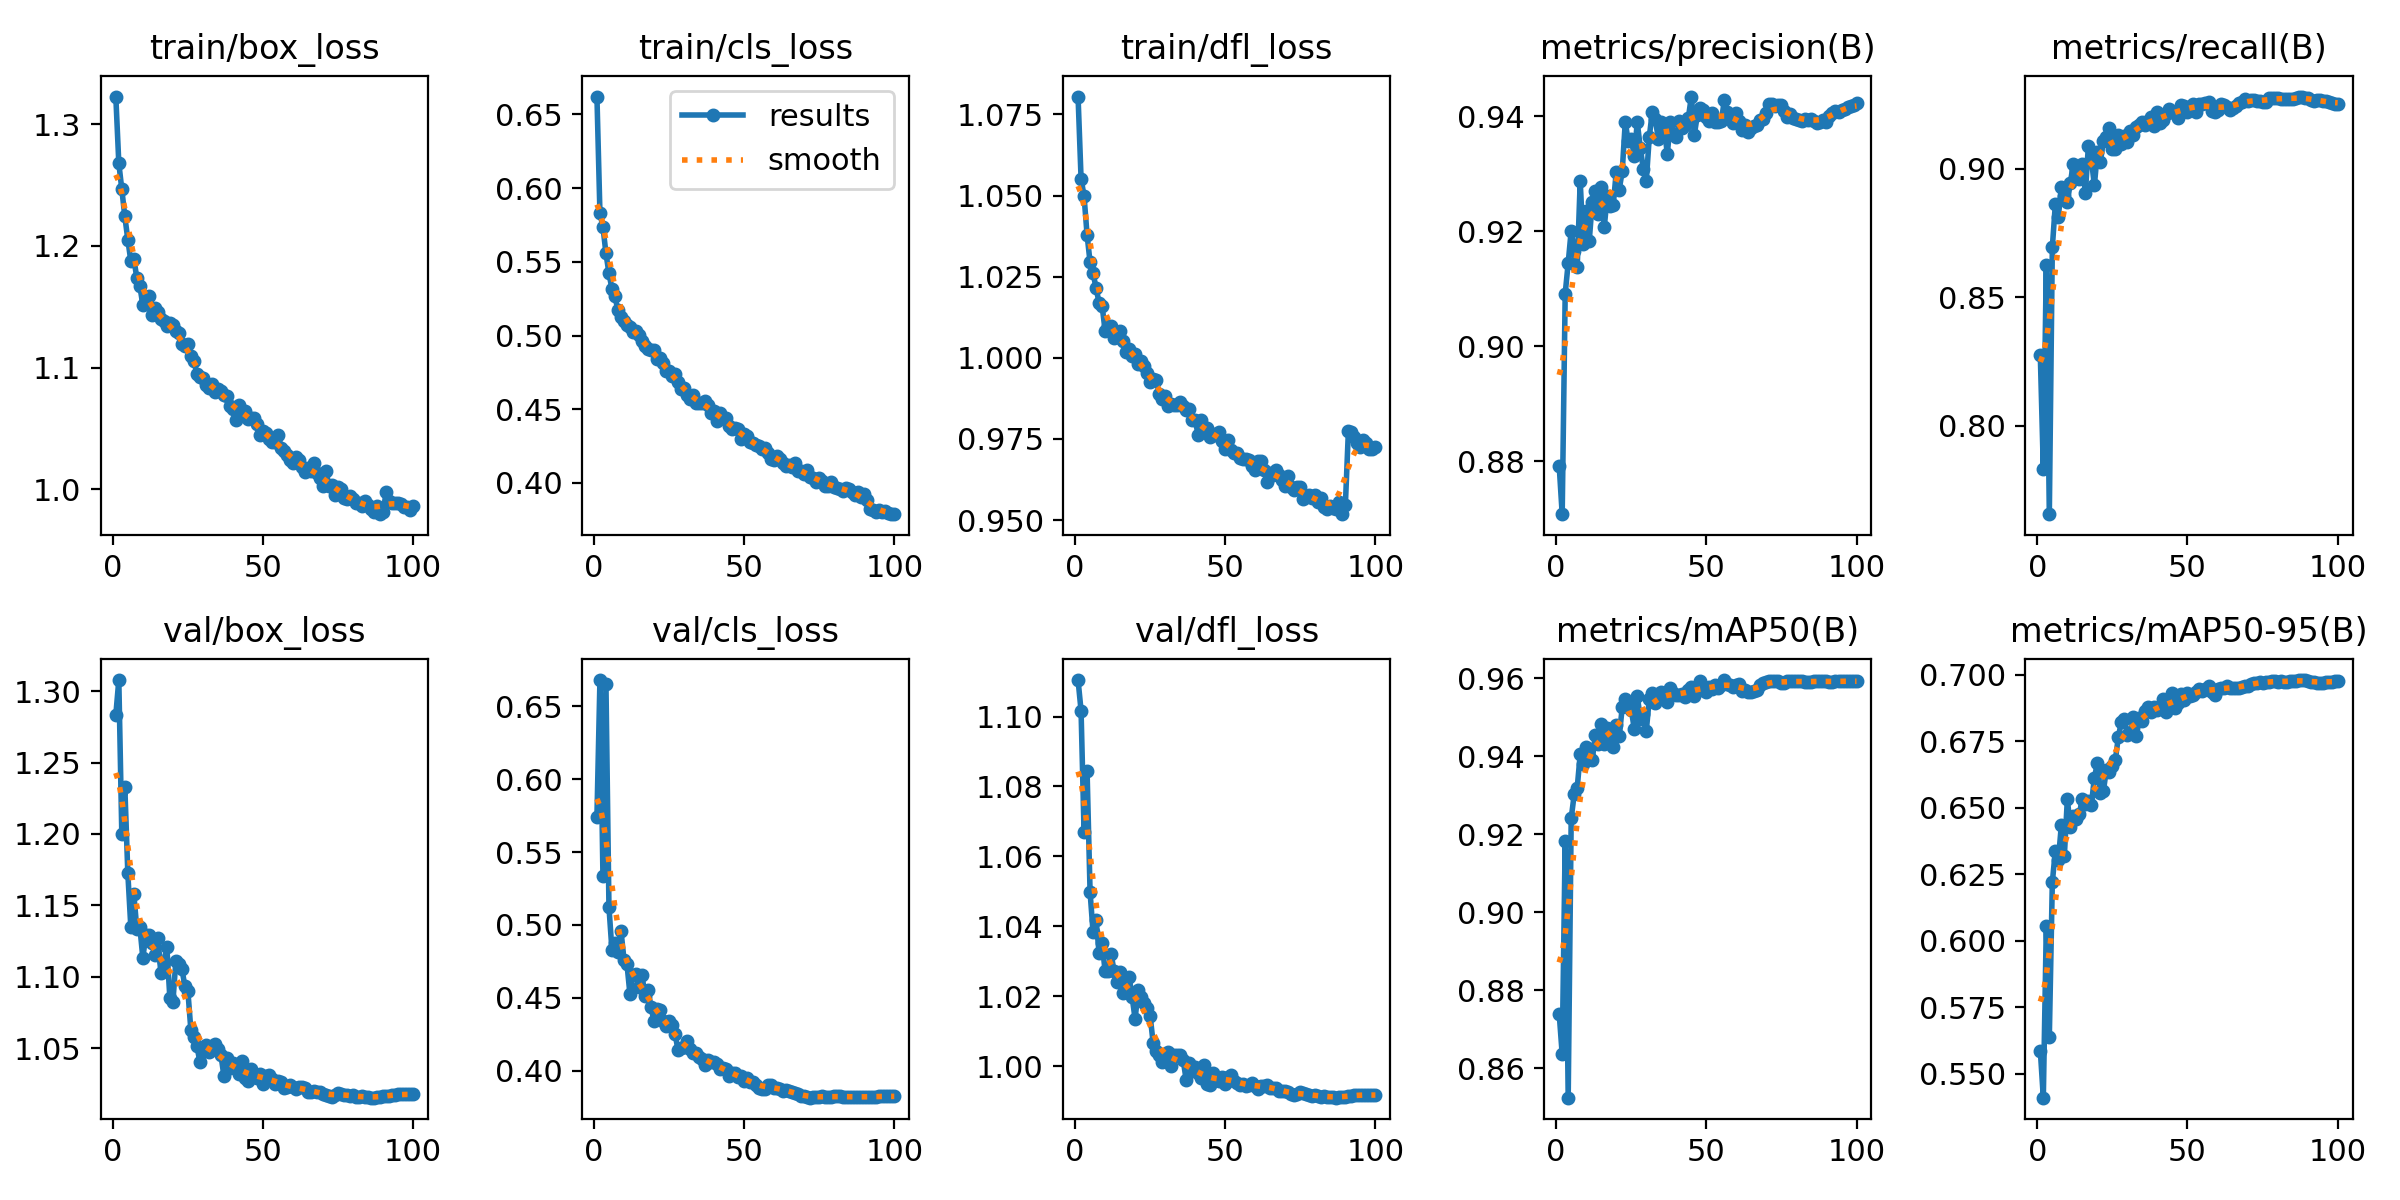

The data file committed next to this chart (first rows):
epoch, time, train/box_loss, train/cls_loss, train/dfl_loss, metrics/precision(B), metrics/recall(B), metrics/mAP50(B), metrics/mAP50-95(B), val/box_loss, val/cls_loss, val/dfl_loss, lr/pg0, lr/pg1, lr/pg2
1, 162.8, 1.323, 0.6622, 1.08, 0.8792, 0.8274, 0.8741, 0.5587, 1.283, 0.5743, 1.11, 0.06738, 0.0006656, 0.0006656
2, 322.4, 1.268, 0.5829, 1.055, 0.8708, 0.7833, 0.8637, 0.541, 1.308, 0.668, 1.102, 0.03472, 0.001332, 0.001332
3, 509.8, 1.246, 0.5738, 1.05, 0.9091, 0.8627, 0.9182, 0.6057, 1.2, 0.5335, 1.067, 0.002049, 0.001997, 0.001997
4, 666.4, 1.224, 0.5558, 1.038, 0.9145, 0.7657, 0.8525, 0.5638, 1.233, 0.6656, 1.084, 0.001996, 0.001996, 0.001996
5, 841.4, 1.205, 0.5423, 1.029, 0.9201, 0.8693, 0.9241, 0.622, 1.172, 0.5124, 1.05, 0.001992, 0.001992, 0.001992
6, 999.1, 1.188, 0.5317, 1.026, 0.9166, 0.8861, 0.9302, 0.6339, 1.135, 0.4826, 1.038, 0.001988, 0.001988, 0.001988
7, 1216, 1.19, 0.5266, 1.022, 0.9137, 0.8812, 0.9319, 0.6302, 1.158, 0.4878, 1.042, 0.001982, 0.001982, 0.001982
8, 1373, 1.173, 0.5171, 1.017, 0.9287, 0.8928, 0.9405, 0.6434, 1.133, 0.4816, 1.032, 0.001976, 0.001976, 0.001976
9, 1581, 1.167, 0.5125, 1.016, 0.9177, 0.8892, 0.938, 0.6319, 1.135, 0.4962, 1.035, 0.001969, 0.001969, 0.001969
10, 1756, 1.151, 0.5099, 1.008, 0.9235, 0.887, 0.9423, 0.6532, 1.113, 0.4763, 1.027, 0.001961, 0.001961, 0.001961
11, 1945, 1.155, 0.5072, 1.01, 0.9183, 0.8945, 0.9397, 0.6427, 1.129, 0.473, 1.027, 0.001952, 0.001952, 0.001952
12, 2104, 1.159, 0.5058, 1.01, 0.925, 0.9019, 0.939, 0.6468, 1.129, 0.4523, 1.032, 0.001941, 0.001941, 0.001941
13, 2312, 1.143, 0.5028, 1.006, 0.927, 0.899, 0.9453, 0.6458, 1.123, 0.466, 1.027, 0.00193, 0.00193, 0.00193
14, 2472, 1.149, 0.5032, 1.006, 0.9231, 0.8961, 0.9431, 0.6479, 1.115, 0.4661, 1.024, 0.001919, 0.001919, 0.001919
15, 2659, 1.146, 0.5006, 1.008, 0.9277, 0.9016, 0.9484, 0.6533, 1.127, 0.4574, 1.027, 0.001906, 0.001906, 0.001906
16, 2816, 1.14, 0.4964, 1.005, 0.9207, 0.8905, 0.9431, 0.6513, 1.102, 0.4658, 1.021, 0.001892, 0.001892, 0.001892
17, 3036, 1.138, 0.4927, 1.002, 0.9261, 0.9088, 0.9472, 0.6524, 1.11, 0.4512, 1.025, 0.001878, 0.001878, 0.001878
18, 3193, 1.134, 0.4909, 1.003, 0.9244, 0.9036, 0.9451, 0.6511, 1.121, 0.4556, 1.025, 0.001862, 0.001862, 0.001862
19, 3364, 1.137, 0.4902, 1.001, 0.9245, 0.8935, 0.9424, 0.6613, 1.085, 0.4437, 1.02, 0.001846, 0.001846, 0.001846
20, 3523, 1.135, 0.49, 1.001, 0.9304, 0.9064, 0.948, 0.6667, 1.082, 0.4339, 1.013, 0.001829, 0.001829, 0.001829
21, 3712, 1.13, 0.4842, 0.9982, 0.9273, 0.9026, 0.9451, 0.6556, 1.111, 0.4422, 1.022, 0.001811, 0.001811, 0.001811
22, 3962, 1.128, 0.4846, 0.9989, 0.9305, 0.9107, 0.9526, 0.6564, 1.109, 0.4416, 1.02, 0.001792, 0.001792, 0.001792
23, 4145, 1.12, 0.4815, 0.9976, 0.939, 0.9121, 0.9545, 0.6643, 1.106, 0.4341, 1.018, 0.001773, 0.001773, 0.001773
24, 4306, 1.118, 0.4763, 0.9953, 0.9356, 0.9158, 0.9537, 0.6636, 1.093, 0.4308, 1.017, 0.001753, 0.001753, 0.001753
25, 4497, 1.119, 0.4757, 0.9927, 0.936, 0.9076, 0.9519, 0.6658, 1.09, 0.4342, 1.014, 0.001732, 0.001732, 0.001732
26, 4655, 1.11, 0.4723, 0.9936, 0.9331, 0.9076, 0.947, 0.6682, 1.063, 0.431, 1.007, 0.00171, 0.00171, 0.00171
27, 4849, 1.106, 0.474, 0.9932, 0.9389, 0.9132, 0.9555, 0.6767, 1.058, 0.4255, 1.004, 0.001688, 0.001688, 0.001688
28, 5015, 1.095, 0.4686, 0.9889, 0.9345, 0.9094, 0.9496, 0.6824, 1.052, 0.4141, 1.003, 0.001665, 0.001665, 0.001665
29, 5223, 1.093, 0.4636, 0.9874, 0.9309, 0.9127, 0.9507, 0.6834, 1.04, 0.4158, 1.001, 0.001641, 0.001641, 0.001641
30, 5404, 1.092, 0.4647, 0.9882, 0.9288, 0.9103, 0.9465, 0.6774, 1.048, 0.4164, 1.003, 0.001617, 0.001617, 0.001617
31, 5632, 1.085, 0.46, 0.985, 0.9364, 0.9146, 0.9546, 0.6783, 1.052, 0.4204, 1.004, 0.001592, 0.001592, 0.001592
32, 5819, 1.083, 0.4572, 0.9857, 0.9408, 0.9129, 0.9563, 0.6843, 1.047, 0.4149, 0.9999, 0.001566, 0.001566, 0.001566
33, 5977, 1.087, 0.4599, 0.9853, 0.9395, 0.9162, 0.9537, 0.6771, 1.052, 0.4122, 1.003, 0.00154, 0.00154, 0.00154
34, 6135, 1.08, 0.4546, 0.9853, 0.9361, 0.9169, 0.956, 0.6836, 1.053, 0.4124, 1.003, 0.001514, 0.001514, 0.001514
35, 6390, 1.082, 0.4541, 0.9862, 0.939, 0.9179, 0.9563, 0.6826, 1.05, 0.4096, 1.003, 0.001487, 0.001487, 0.001487
36, 6688, 1.081, 0.4541, 0.9853, 0.938, 0.917, 0.9552, 0.6864, 1.045, 0.4083, 1.002, 0.001459, 0.001459, 0.001459
37, 6851, 1.078, 0.4556, 0.9839, 0.9335, 0.9183, 0.9539, 0.6881, 1.03, 0.4035, 0.9961, 0.001432, 0.001432, 0.001432
38, 7032, 1.077, 0.4531, 0.9841, 0.939, 0.9199, 0.9574, 0.6861, 1.043, 0.4071, 1.001, 0.001403, 0.001403, 0.001403
39, 7188, 1.069, 0.4475, 0.9809, 0.9368, 0.9166, 0.9562, 0.6881, 1.036, 0.4058, 0.9987, 0.001374, 0.001374, 0.001374
40, 7392, 1.066, 0.4486, 0.981, 0.9364, 0.922, 0.9556, 0.6869, 1.039, 0.4057, 0.9998, 0.001345, 0.001345, 0.001345
41, 7619, 1.057, 0.4423, 0.9761, 0.9392, 0.9178, 0.9556, 0.6876, 1.037, 0.4045, 0.998, 0.001316, 0.001316, 0.001316
42, 7789, 1.07, 0.4475, 0.9809, 0.938, 0.9188, 0.956, 0.691, 1.032, 0.401, 0.9967, 0.001286, 0.001286, 0.001286
43, 7948, 1.064, 0.4438, 0.9774, 0.9385, 0.921, 0.9551, 0.6859, 1.041, 0.4017, 1, 0.001256, 0.001256, 0.001256
44, 8158, 1.065, 0.4442, 0.9785, 0.9397, 0.9231, 0.9569, 0.6894, 1.029, 0.4012, 0.9948, 0.001226, 0.001226, 0.001226
45, 8318, 1.058, 0.4384, 0.9756, 0.9434, 0.9221, 0.9578, 0.6934, 1.027, 0.3963, 0.9946, 0.001196, 0.001196, 0.001196
46, 8568, 1.058, 0.4366, 0.9767, 0.9368, 0.9215, 0.9554, 0.6876, 1.036, 0.3983, 0.998, 0.001165, 0.001165, 0.001165
47, 8729, 1.059, 0.4372, 0.9764, 0.9402, 0.9197, 0.9566, 0.6895, 1.031, 0.3987, 0.9965, 0.001134, 0.001134, 0.001134
48, 8903, 1.053, 0.4365, 0.9771, 0.9414, 0.9246, 0.9593, 0.6929, 1.029, 0.3958, 0.9957, 0.001103, 0.001103, 0.001103
49, 9060, 1.045, 0.4301, 0.9744, 0.9411, 0.9243, 0.9576, 0.6907, 1.032, 0.3963, 0.9968, 0.001072, 0.001072, 0.001072
50, 9264, 1.048, 0.4332, 0.9719, 0.9399, 0.9218, 0.9564, 0.6932, 1.025, 0.3932, 0.995, 0.001041, 0.001041, 0.001041
51, 9428, 1.046, 0.4321, 0.9748, 0.9392, 0.924, 0.9577, 0.6922, 1.031, 0.3951, 0.9968, 0.00101, 0.00101, 0.00101
52, 9592, 1.041, 0.4276, 0.9716, 0.9406, 0.9251, 0.9573, 0.6925, 1.031, 0.3923, 0.9974, 0.0009789, 0.0009789, 0.0009789
53, 9789, 1.039, 0.4269, 0.9706, 0.9389, 0.9221, 0.9582, 0.6937, 1.028, 0.3919, 0.9959, 0.0009478, 0.0009478, 0.0009478
54, 9952, 1.039, 0.4255, 0.9708, 0.9389, 0.9252, 0.9575, 0.6947, 1.025, 0.3901, 0.9951, 0.0009168, 0.0009168, 0.0009168
55, 10164, 1.045, 0.4253, 0.9691, 0.9392, 0.925, 0.9581, 0.694, 1.027, 0.3882, 0.9947, 0.0008859, 0.0008859, 0.0008859
56, 10355, 1.034, 0.4233, 0.9689, 0.9428, 0.9255, 0.9595, 0.6947, 1.026, 0.3875, 0.9948, 0.0008551, 0.0008551, 0.0008551
57, 10524, 1.032, 0.4236, 0.9687, 0.9408, 0.9259, 0.9585, 0.6959, 1.022, 0.3876, 0.9942, 0.0008245, 0.0008245, 0.0008245
58, 10844, 1.028, 0.4206, 0.9684, 0.9402, 0.9225, 0.9582, 0.6936, 1.023, 0.3902, 0.9946, 0.000794, 0.000794, 0.000794
59, 11002, 1.024, 0.4163, 0.9667, 0.9388, 0.9221, 0.9578, 0.6924, 1.024, 0.3903, 0.9952, 0.0007638, 0.0007638, 0.0007638
60, 11202, 1.022, 0.4159, 0.9656, 0.9406, 0.9226, 0.9583, 0.6948, 1.023, 0.3881, 0.9945, 0.0007338, 0.0007338, 0.0007338
... 40 more rows
